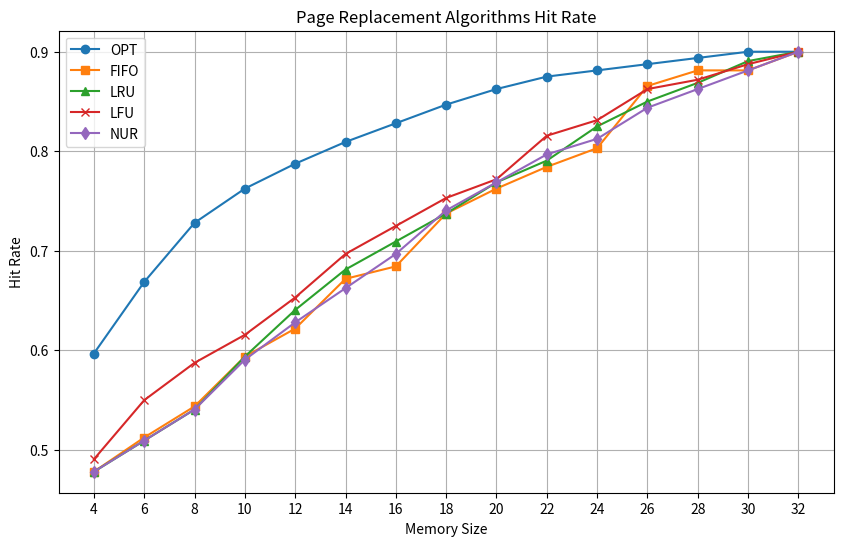

The script that saved this image:
import matplotlib.pyplot as plt

x = [4,6,8,10,12,14,16,18,20,22,24,26,28,30,32]
opt = [0.596875,0.66875,0.728125,0.7625,0.7875,0.809375,0.828125,0.846875,0.8625,0.875,0.88125,0.8875,0.89375,0.9,0.9]
fifo = [0.478125,0.5125,0.54375,0.59375,0.621875,0.671875,0.684375,0.7375,0.7625,0.784375,0.803125,0.865625,0.88125,0.88125,0.9]
lru = [0.478125,0.509375,0.540625,0.59375,0.640625,0.68125,0.709375,0.7375,0.76875,0.790625,0.825,0.85,0.86875,0.890625,0.9]
lfu = [0.490625,0.55,0.5875,0.615625,0.653125,0.696875,0.725,0.753125,0.771875,0.815625,0.83125,0.8625,0.871875,0.8875,0.9]
nur = [0.478125,0.509375,0.540625,0.590625,0.628125,0.6625,0.696875,0.740625,0.76875,0.796875,0.8125,0.84375,0.8625,0.88125,0.9]
plt.figure(figsize=(10, 6))
plt.plot(x, opt, 'o-', label='OPT')
plt.plot(x, fifo, 's-', label='FIFO')
plt.plot(x, lru, '^-', label='LRU')
plt.plot(x, lfu, 'x-', label='LFU')
plt.plot(x, nur, 'd-', label='NUR')
plt.title('Page Replacement Algorithms Hit Rate')
plt.xlabel('Memory Size')
plt.ylabel('Hit Rate')
plt.legend()
plt.grid(True)
plt.xticks(x)
plt.savefig('result_chart.png')
